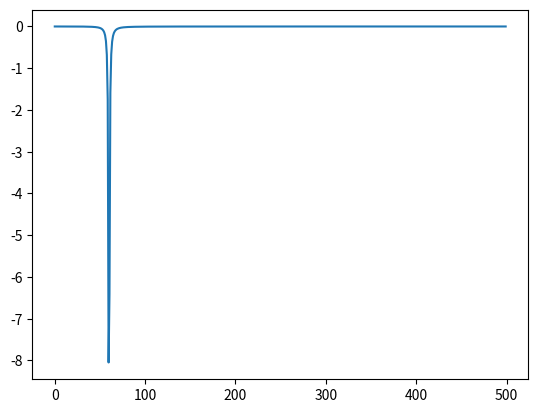
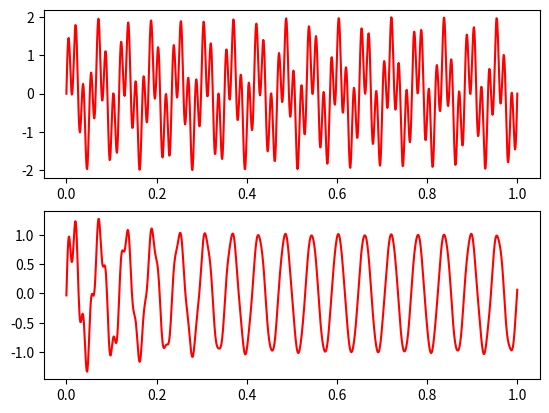

Reproduce these figures in Python, in order.
from scipy import signal
import matplotlib.pyplot as plt
import numpy as np

# Create/view notch filter
samp_freq = 1000  # Sample frequency (Hz)
notch_freq = 60.0  # Frequency to be removed from signal (Hz)
quality_factor = 30.0  # Quality factor
b_notch, a_notch = signal.iirnotch(notch_freq, quality_factor, samp_freq)
freq, h = signal.freqz(b_notch, a_notch, fs=samp_freq)
plt.figure('filter')
plt.plot(freq, 20*np.log10(abs(h)))

# Create/view signal that is a mixture of two frequencies
f1 = 17
f2 = 60
t = np.linspace(0.0, 1, 1_000)
y_pure = np.sin(f1 * 2.0*np.pi*t) + np.sin(f2 * 2.0*np.pi*t)
plt.figure('result')
plt.subplot(211)
plt.plot(t, y_pure, color='r')

# apply notch filter to signal
y_notched = signal.filtfilt(b_notch, a_notch, y_pure)

# plot notch-filtered version of signal
plt.subplot(212)
plt.plot(t, y_notched, color='r')
